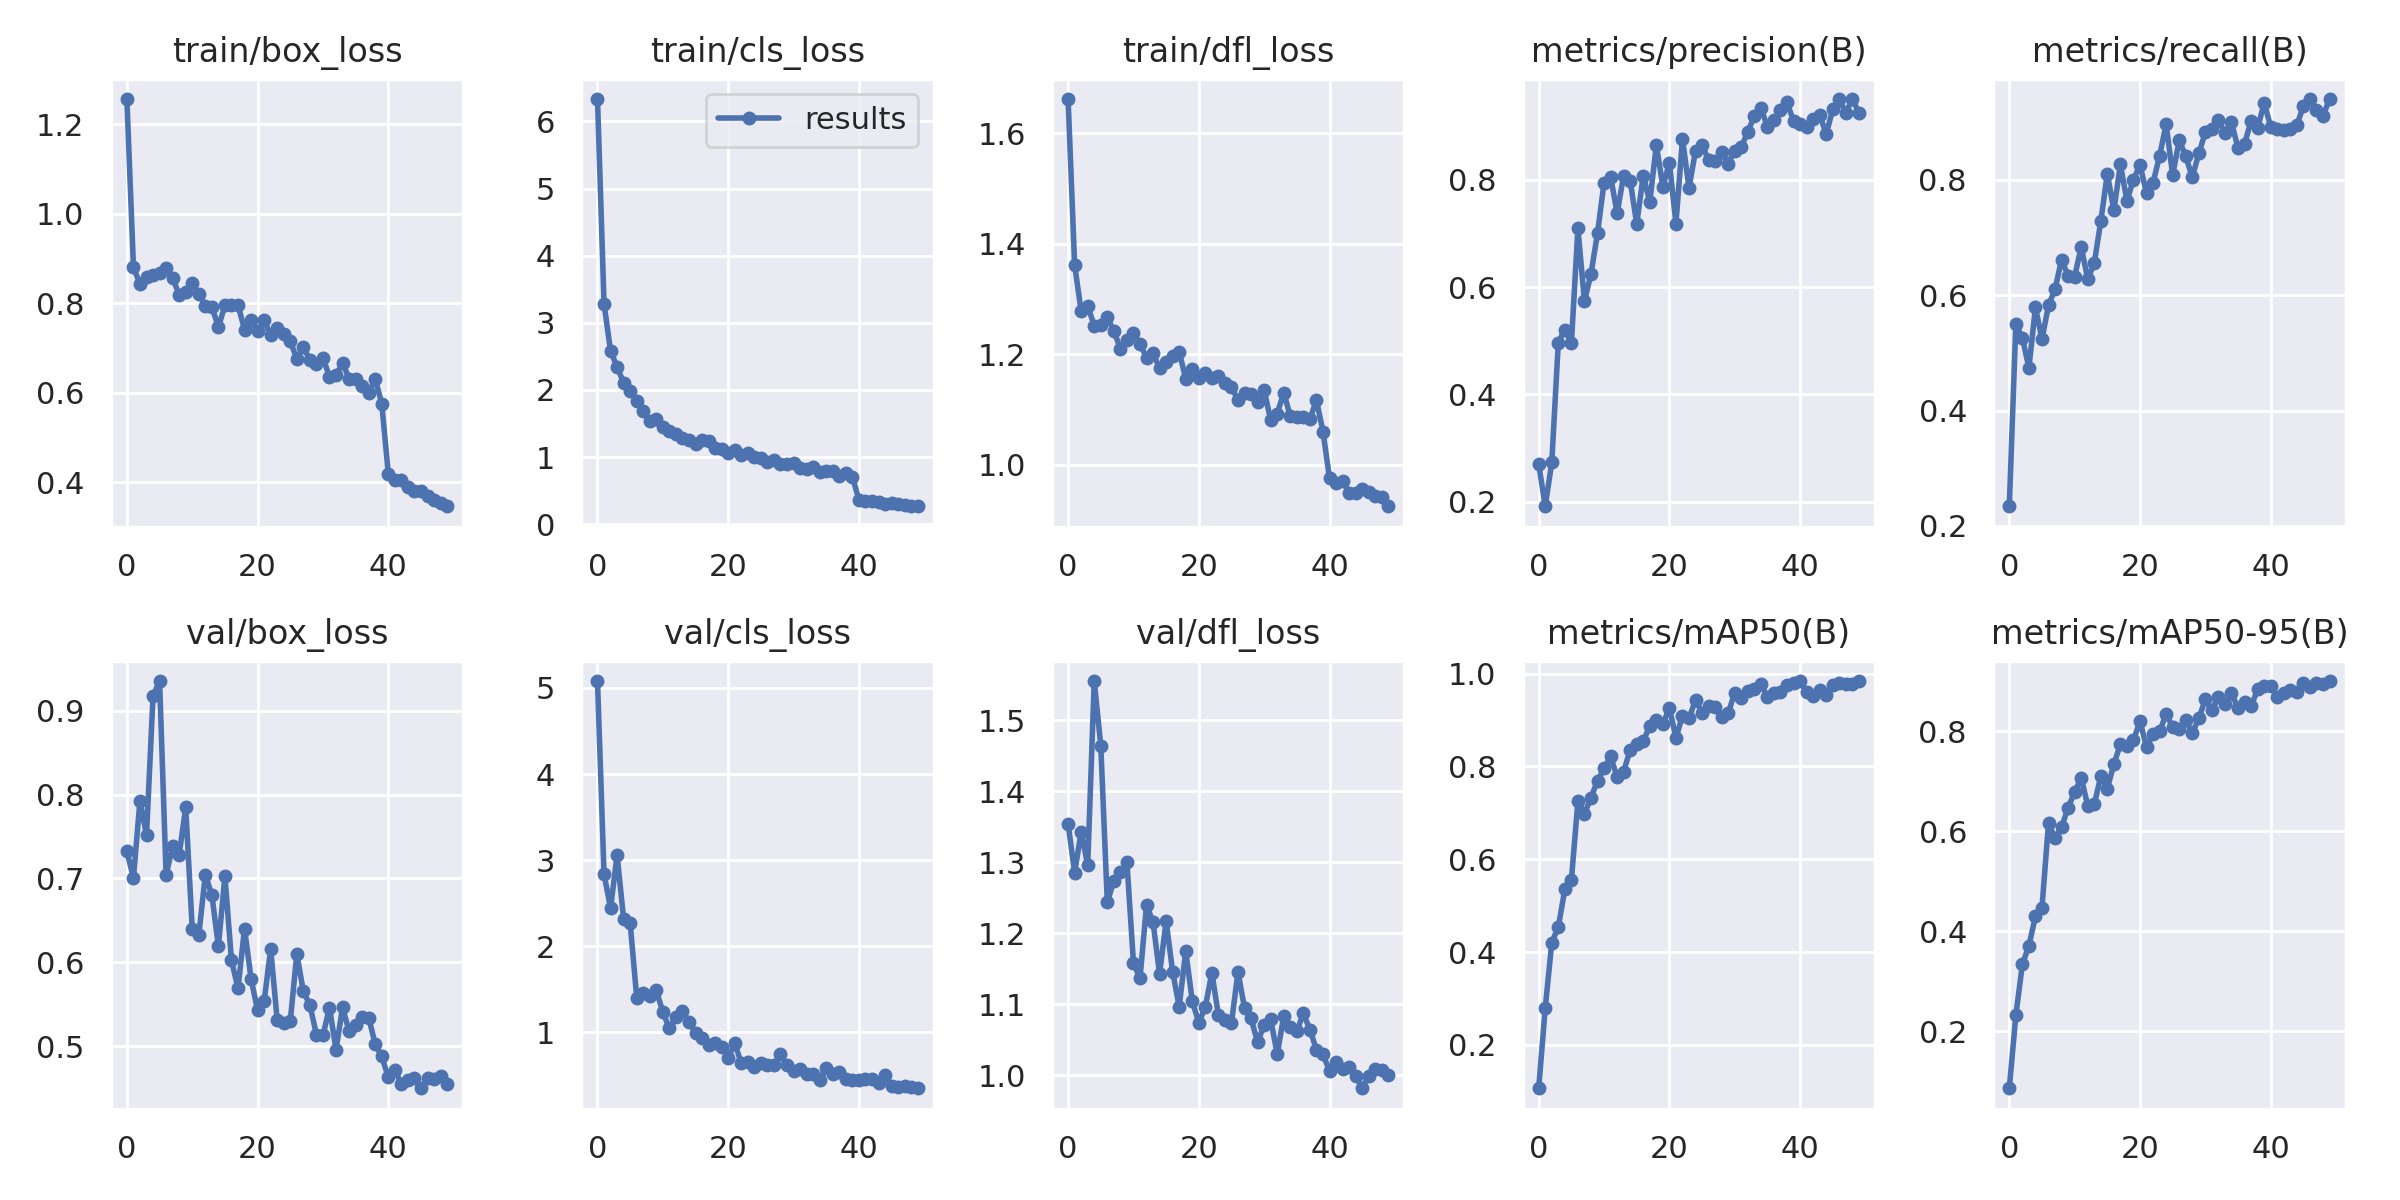

Source data for this figure (header and first rows):
epoch, train/box_loss, train/cls_loss, train/dfl_loss, metrics/precision(B), metrics/recall(B), metrics/mAP50(B), metrics/mAP50-95(B), val/box_loss, val/cls_loss, val/dfl_loss, lr/pg0, lr/pg1, lr/pg2
0, 1.257, 6.333, 1.661, 0.2698, 0.234, 0.1067, 0.08621, 0.7323, 5.081, 1.354, 0.0721, 0.0031, 0.0031
1, 0.8816, 3.286, 1.361, 0.1913, 0.55, 0.2794, 0.2317, 0.7005, 2.837, 1.285, 0.04317, 0.006175, 0.006175
2, 0.8419, 2.579, 1.278, 0.2729, 0.5262, 0.42, 0.3338, 0.7929, 2.442, 1.343, 0.01412, 0.009124, 0.009124
3, 0.8597, 2.344, 1.287, 0.4962, 0.4741, 0.4541, 0.371, 0.7517, 3.059, 1.296, 0.009406, 0.009406, 0.009406
4, 0.8638, 2.105, 1.252, 0.5208, 0.579, 0.535, 0.4299, 0.9175, 2.314, 1.555, 0.009406, 0.009406, 0.009406
5, 0.8682, 1.982, 1.253, 0.4951, 0.5239, 0.555, 0.4474, 0.9354, 2.264, 1.464, 0.009208, 0.009208, 0.009208
6, 0.878, 1.839, 1.266, 0.7093, 0.5824, 0.7246, 0.6159, 0.7039, 1.404, 1.244, 0.00901, 0.00901, 0.00901
7, 0.8567, 1.683, 1.242, 0.5737, 0.6108, 0.6982, 0.5861, 0.7386, 1.453, 1.274, 0.008812, 0.008812, 0.008812
8, 0.8189, 1.537, 1.21, 0.6244, 0.6619, 0.7329, 0.6083, 0.7282, 1.418, 1.286, 0.008614, 0.008614, 0.008614
9, 0.8252, 1.574, 1.225, 0.7004, 0.6334, 0.7691, 0.647, 0.7848, 1.487, 1.3, 0.008416, 0.008416, 0.008416
10, 0.8446, 1.452, 1.238, 0.7945, 0.6321, 0.7956, 0.6783, 0.6399, 1.234, 1.159, 0.008218, 0.008218, 0.008218
11, 0.8206, 1.392, 1.219, 0.8059, 0.684, 0.8216, 0.7072, 0.6324, 1.045, 1.137, 0.00802, 0.00802, 0.00802
12, 0.7944, 1.35, 1.193, 0.7378, 0.6281, 0.7772, 0.651, 0.7045, 1.175, 1.24, 0.007822, 0.007822, 0.007822
13, 0.7923, 1.278, 1.202, 0.8078, 0.6552, 0.7889, 0.654, 0.6804, 1.243, 1.216, 0.007624, 0.007624, 0.007624
14, 0.7466, 1.248, 1.174, 0.7977, 0.7284, 0.8358, 0.7094, 0.6192, 1.121, 1.143, 0.007426, 0.007426, 0.007426
15, 0.795, 1.2, 1.186, 0.7177, 0.8109, 0.8491, 0.6844, 0.7027, 0.9962, 1.217, 0.007228, 0.007228, 0.007228
16, 0.7951, 1.258, 1.197, 0.8076, 0.7473, 0.8548, 0.7344, 0.6026, 0.9349, 1.146, 0.00703, 0.00703, 0.00703
17, 0.7963, 1.237, 1.204, 0.7584, 0.8268, 0.8869, 0.7734, 0.5689, 0.8564, 1.097, 0.006832, 0.006832, 0.006832
18, 0.7407, 1.129, 1.156, 0.8645, 0.7639, 0.8996, 0.7703, 0.6402, 0.8704, 1.175, 0.006634, 0.006634, 0.006634
19, 0.7616, 1.128, 1.173, 0.7873, 0.8007, 0.8919, 0.7818, 0.5803, 0.823, 1.105, 0.006436, 0.006436, 0.006436
20, 0.738, 1.055, 1.157, 0.8317, 0.8261, 0.9256, 0.8203, 0.5429, 0.7011, 1.074, 0.006238, 0.006238, 0.006238
21, 0.7624, 1.1, 1.166, 0.7183, 0.7769, 0.8614, 0.7677, 0.5535, 0.8708, 1.096, 0.00604, 0.00604, 0.00604
22, 0.728, 1.032, 1.157, 0.876, 0.7954, 0.9086, 0.7951, 0.616, 0.6426, 1.145, 0.005842, 0.005842, 0.005842
23, 0.7445, 1.056, 1.16, 0.7849, 0.8415, 0.9037, 0.7994, 0.5312, 0.6505, 1.085, 0.005644, 0.005644, 0.005644
24, 0.732, 0.9943, 1.148, 0.8541, 0.8968, 0.9431, 0.834, 0.5281, 0.5925, 1.078, 0.005446, 0.005446, 0.005446
25, 0.7145, 0.9857, 1.141, 0.8649, 0.8083, 0.9149, 0.8086, 0.5301, 0.643, 1.074, 0.005248, 0.005248, 0.005248
26, 0.676, 0.934, 1.117, 0.8362, 0.8691, 0.9308, 0.805, 0.6102, 0.6213, 1.145, 0.00505, 0.00505, 0.00505
27, 0.7011, 0.9575, 1.129, 0.8348, 0.841, 0.929, 0.8214, 0.5654, 0.624, 1.095, 0.004852, 0.004852, 0.004852
28, 0.6737, 0.898, 1.128, 0.8511, 0.8045, 0.9056, 0.796, 0.5492, 0.7424, 1.08, 0.004654, 0.004654, 0.004654
29, 0.6644, 0.897, 1.114, 0.8302, 0.8459, 0.9147, 0.8258, 0.5139, 0.6139, 1.046, 0.004456, 0.004456, 0.004456
30, 0.6781, 0.9104, 1.135, 0.8545, 0.8827, 0.9589, 0.8636, 0.5129, 0.5498, 1.071, 0.004258, 0.004258, 0.004258
31, 0.6353, 0.8433, 1.08, 0.8605, 0.8879, 0.9473, 0.843, 0.5461, 0.5685, 1.079, 0.00406, 0.00406, 0.00406
32, 0.6385, 0.8167, 1.093, 0.8898, 0.9047, 0.9624, 0.8677, 0.496, 0.5113, 1.03, 0.003862, 0.003862, 0.003862
33, 0.6667, 0.8532, 1.13, 0.9186, 0.8809, 0.9658, 0.8542, 0.5463, 0.5151, 1.084, 0.003664, 0.003664, 0.003664
34, 0.6314, 0.7792, 1.088, 0.9335, 0.9001, 0.9766, 0.8759, 0.5177, 0.4479, 1.068, 0.003466, 0.003466, 0.003466
35, 0.6302, 0.7939, 1.085, 0.8991, 0.855, 0.95, 0.8462, 0.5258, 0.582, 1.063, 0.003268, 0.003268, 0.003268
36, 0.6155, 0.7889, 1.087, 0.9112, 0.8625, 0.9589, 0.8582, 0.5344, 0.5166, 1.087, 0.00307, 0.00307, 0.00307
37, 0.6, 0.7219, 1.082, 0.9295, 0.9027, 0.9605, 0.8496, 0.5341, 0.5391, 1.065, 0.002872, 0.002872, 0.002872
38, 0.6303, 0.7665, 1.117, 0.9443, 0.8902, 0.9758, 0.8832, 0.5023, 0.4526, 1.036, 0.002674, 0.002674, 0.002674
39, 0.5748, 0.7044, 1.06, 0.909, 0.9332, 0.9789, 0.8905, 0.4878, 0.4413, 1.03, 0.002476, 0.002476, 0.002476
40, 0.4188, 0.3668, 0.9758, 0.9048, 0.8927, 0.9837, 0.8902, 0.4631, 0.4509, 1.006, 0.002278, 0.002278, 0.002278
41, 0.4043, 0.3403, 0.9668, 0.899, 0.8879, 0.9599, 0.8678, 0.4714, 0.4512, 1.019, 0.00208, 0.00208, 0.00208
42, 0.4048, 0.3458, 0.9714, 0.9141, 0.8866, 0.9506, 0.8755, 0.4553, 0.451, 1.008, 0.001882, 0.001882, 0.001882
43, 0.3885, 0.3288, 0.9489, 0.9204, 0.8882, 0.9649, 0.8814, 0.4592, 0.4088, 1.012, 0.001684, 0.001684, 0.001684
44, 0.3807, 0.2944, 0.9489, 0.8855, 0.8954, 0.9534, 0.8786, 0.462, 0.4977, 0.9998, 0.001486, 0.001486, 0.001486
45, 0.3801, 0.3101, 0.9554, 0.9312, 0.9278, 0.9761, 0.8952, 0.4499, 0.3769, 0.982, 0.001288, 0.001288, 0.001288
46, 0.3692, 0.2961, 0.9512, 0.9499, 0.9399, 0.979, 0.8891, 0.4627, 0.3669, 0.9994, 0.00109, 0.00109, 0.00109
47, 0.3591, 0.287, 0.9438, 0.9252, 0.921, 0.9778, 0.8952, 0.4609, 0.3776, 1.01, 0.000892, 0.000892, 0.000892
48, 0.3542, 0.2777, 0.9422, 0.9505, 0.9107, 0.9782, 0.895, 0.4643, 0.3581, 1.007, 0.000694, 0.000694, 0.000694
49, 0.3458, 0.2676, 0.9248, 0.9249, 0.9404, 0.9839, 0.9001, 0.4549, 0.3492, 1, 0.000496, 0.000496, 0.000496
